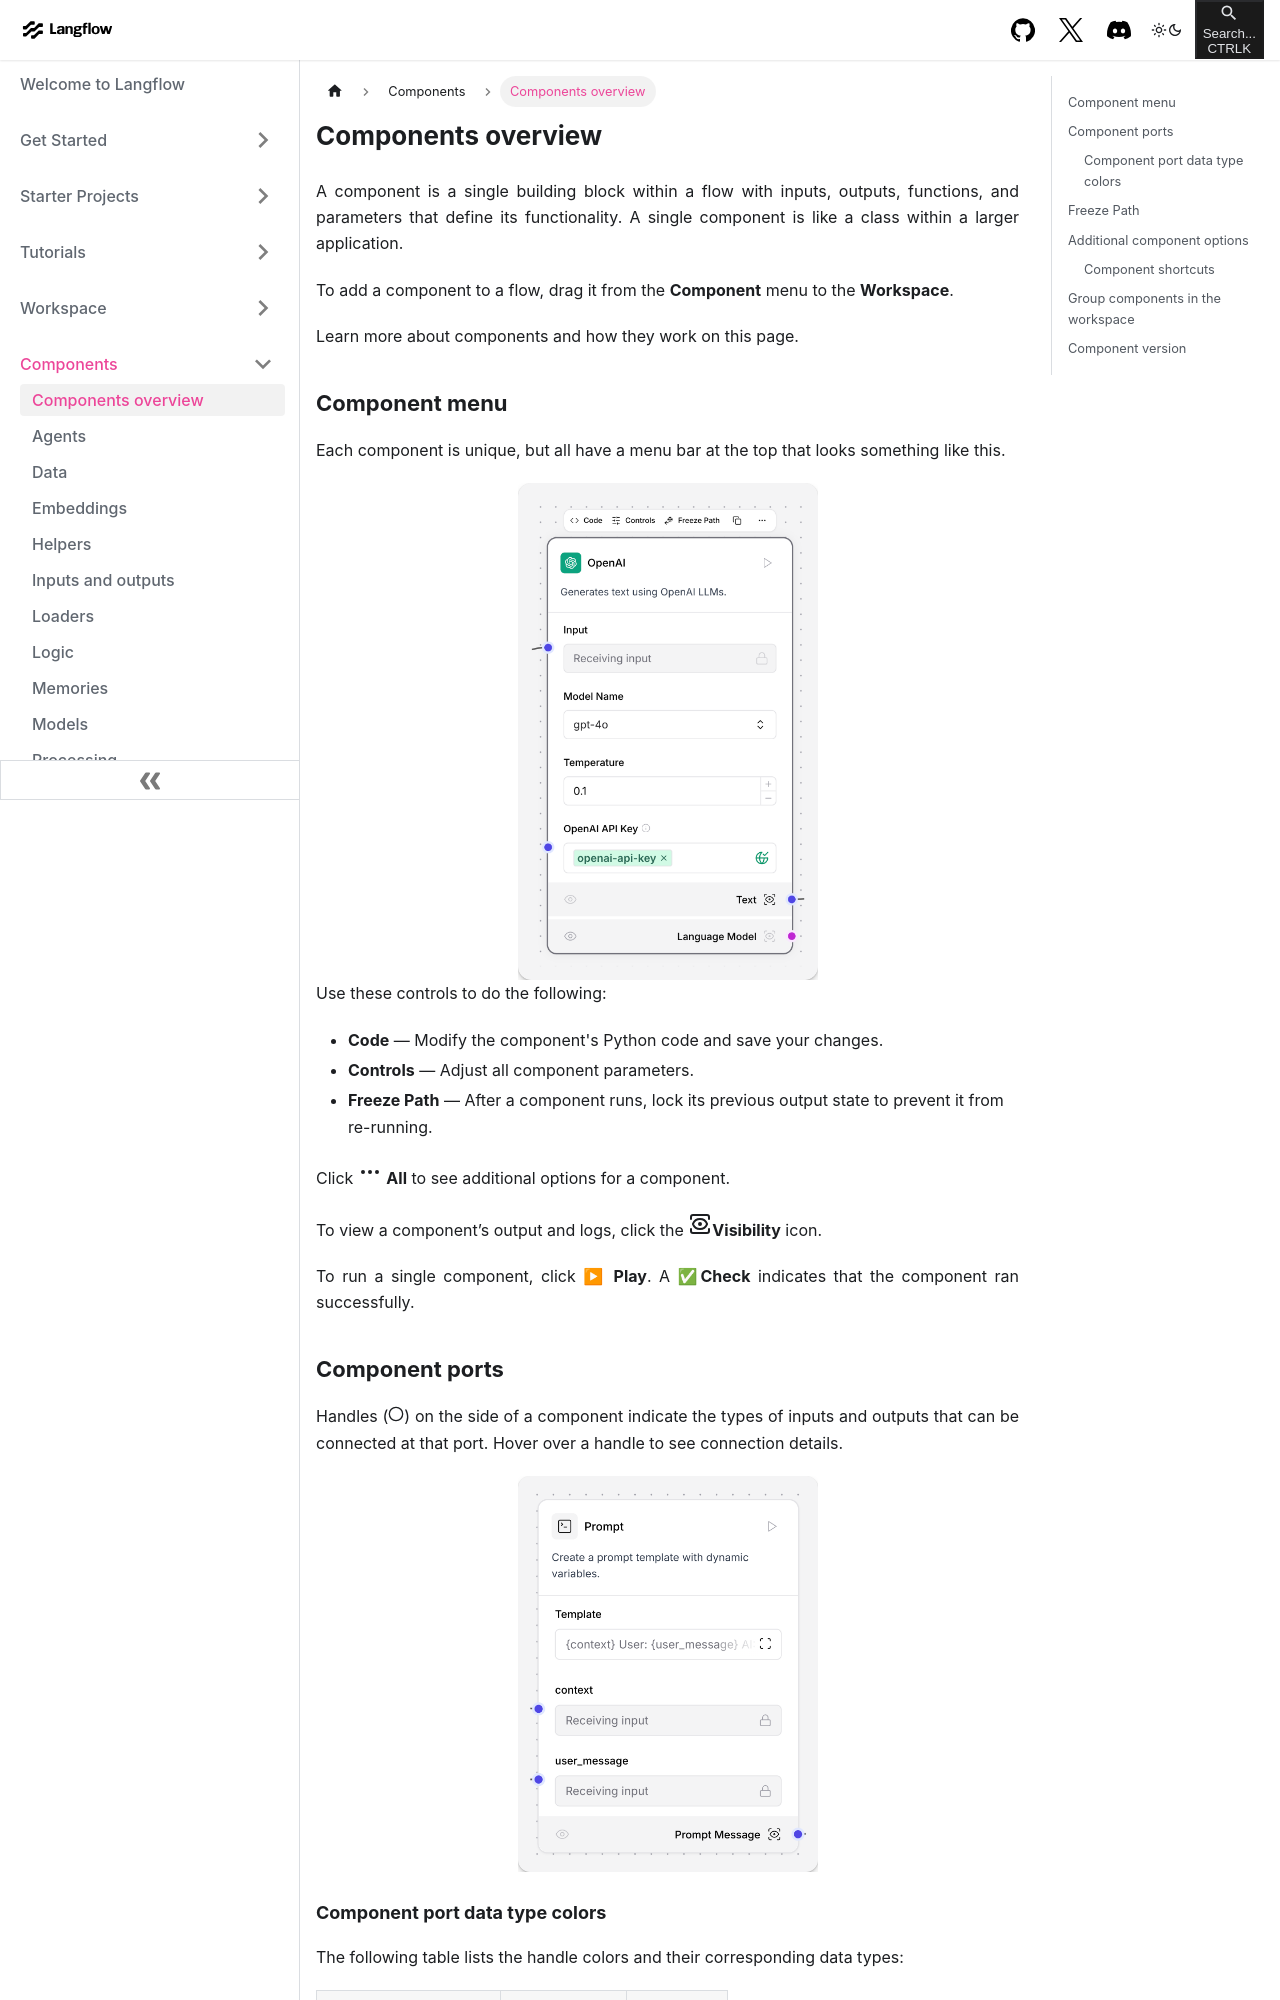

repository: khulnasoft-bot/langinfra · page: components-overview.html · generator: docusaurus

---
title: Components overview
slug: /components-overview
---

import Icon from "@site/src/components/icon";

A component is a single building block within a flow with inputs, outputs, functions, and parameters that define its functionality. A single component is like a class within a larger application.

To add a component to a flow, drag it from the **Component** menu to the **Workspace**.

Learn more about components and how they work on this page.

## Component menu

Each component is unique, but all have a menu bar at the top that looks something like this.

<img src="/img/openai-model-component.png" alt="Open AI component" style={{display: 'block', margin: 'auto', width: 300}} />

Use these controls to do the following:

- **Code** — Modify the component's Python code and save your changes.
- **Controls** — Adjust all component parameters.
- **Freeze Path** — After a component runs, lock its previous output state to prevent it from re-running.

Click <Icon name="Ellipsis" aria-label="Horizontal ellipsis" /> **All** to see additional options for a component.

To view a component’s output and logs, click the <Icon name="View" aria-label="View icon" />**Visibility** icon.

To run a single component, click ▶ **Play**. A ✅**Check** indicates that the component ran successfully.

## Component ports

Handles (<Icon name="Circle" size="16" aria-label="A circle on the side of a component" />) on the side of a component indicate the types of inputs and outputs that can be connected at that port. Hover over a handle to see connection details.

<img src="/img/prompt-component.png" alt="Prompt component" style={{display: 'block', margin: 'auto', width: 300}} />
